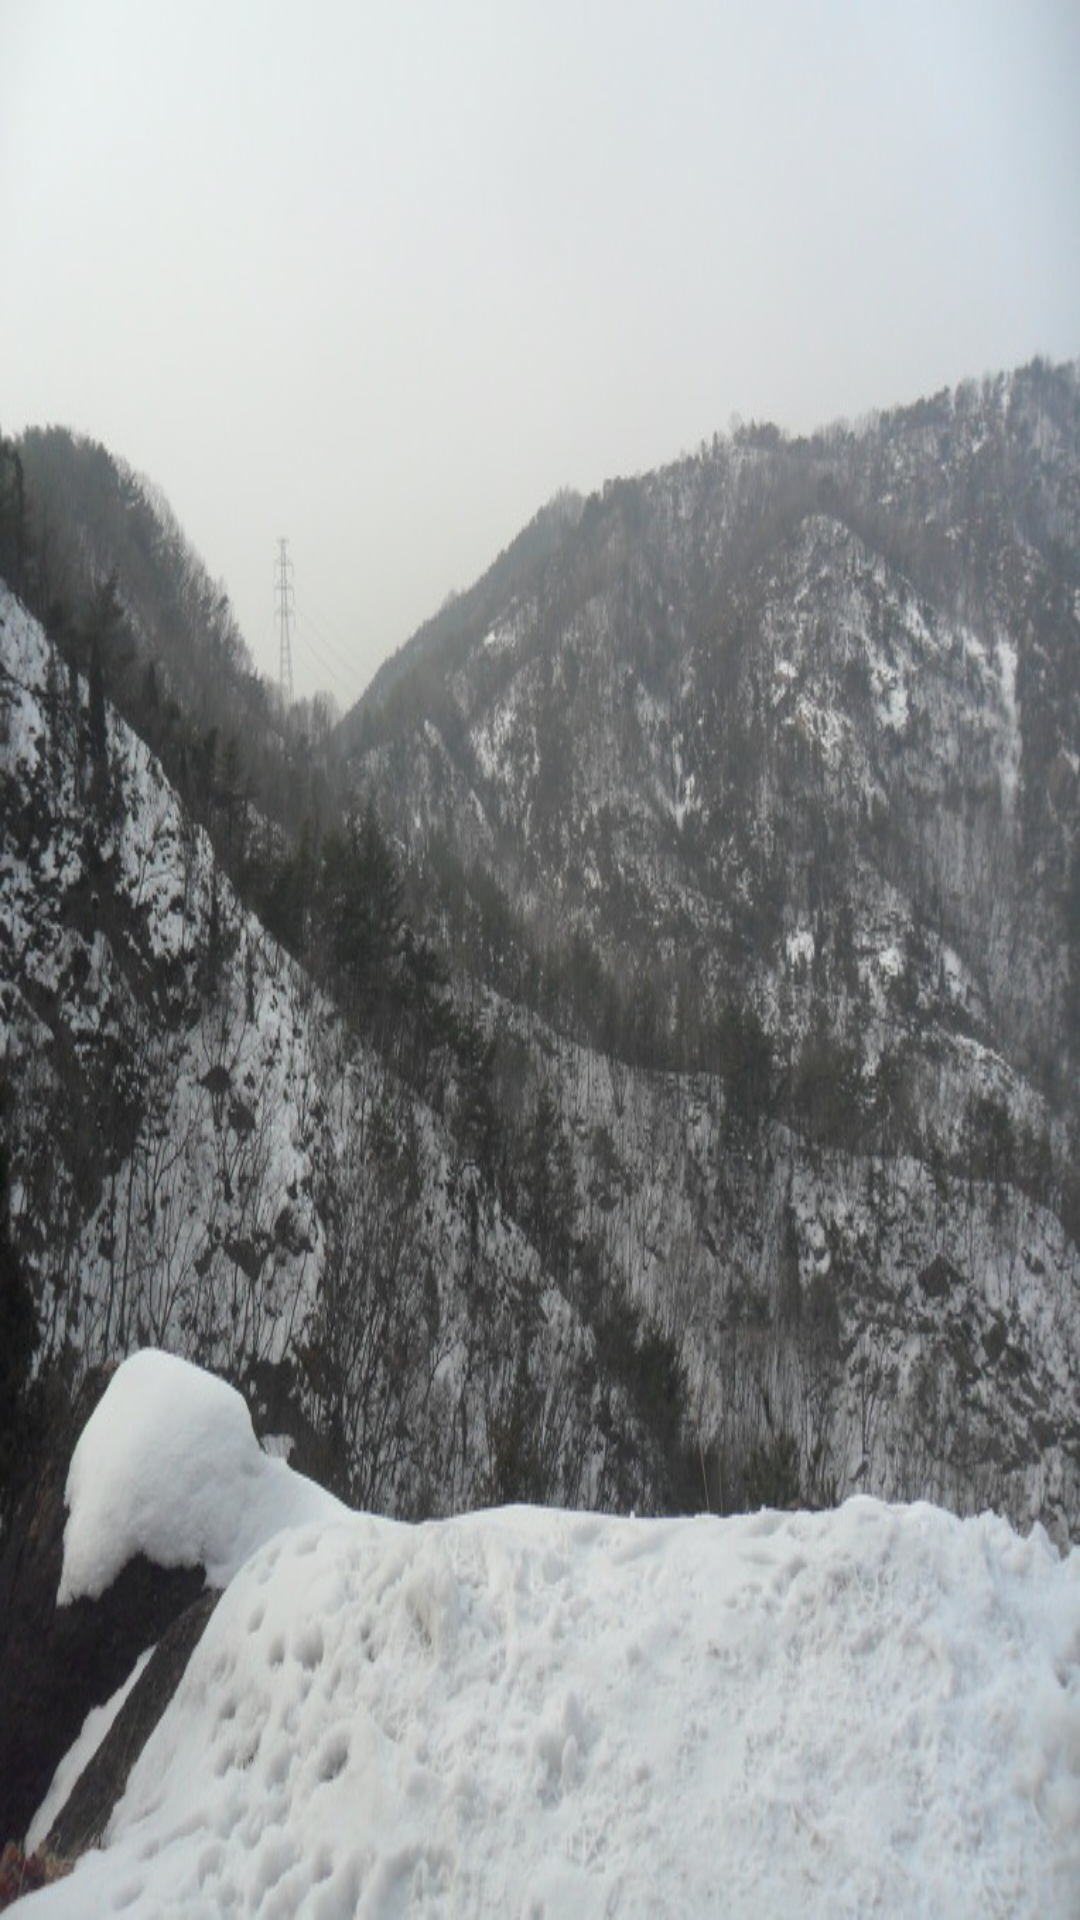

Write the Android layout XML for this screen, with the resource values it uses.
<!-- AndroidManifest.xml: application theme android:Theme -->
<!-- res/layout/awinter.xml -->
<?xml version="1.0" encoding="utf-8"?>
<LinearLayout xmlns:android="http://schemas.android.com/apk/res/android"
    android:orientation="vertical" android:layout_width="match_parent"
    android:layout_height="match_parent">

    <ImageView
        android:layout_width="match_parent"
        android:layout_height="match_parent"
        android:src="@drawable/awinter"
        android:scaleType="fitXY"/>

</LinearLayout>
<!-- resources referenced by this layout -->
<resources>
  <!-- drawable awinter: jpg bitmap (drawable-xxhdpi, 153900 bytes) -->
</resources>
